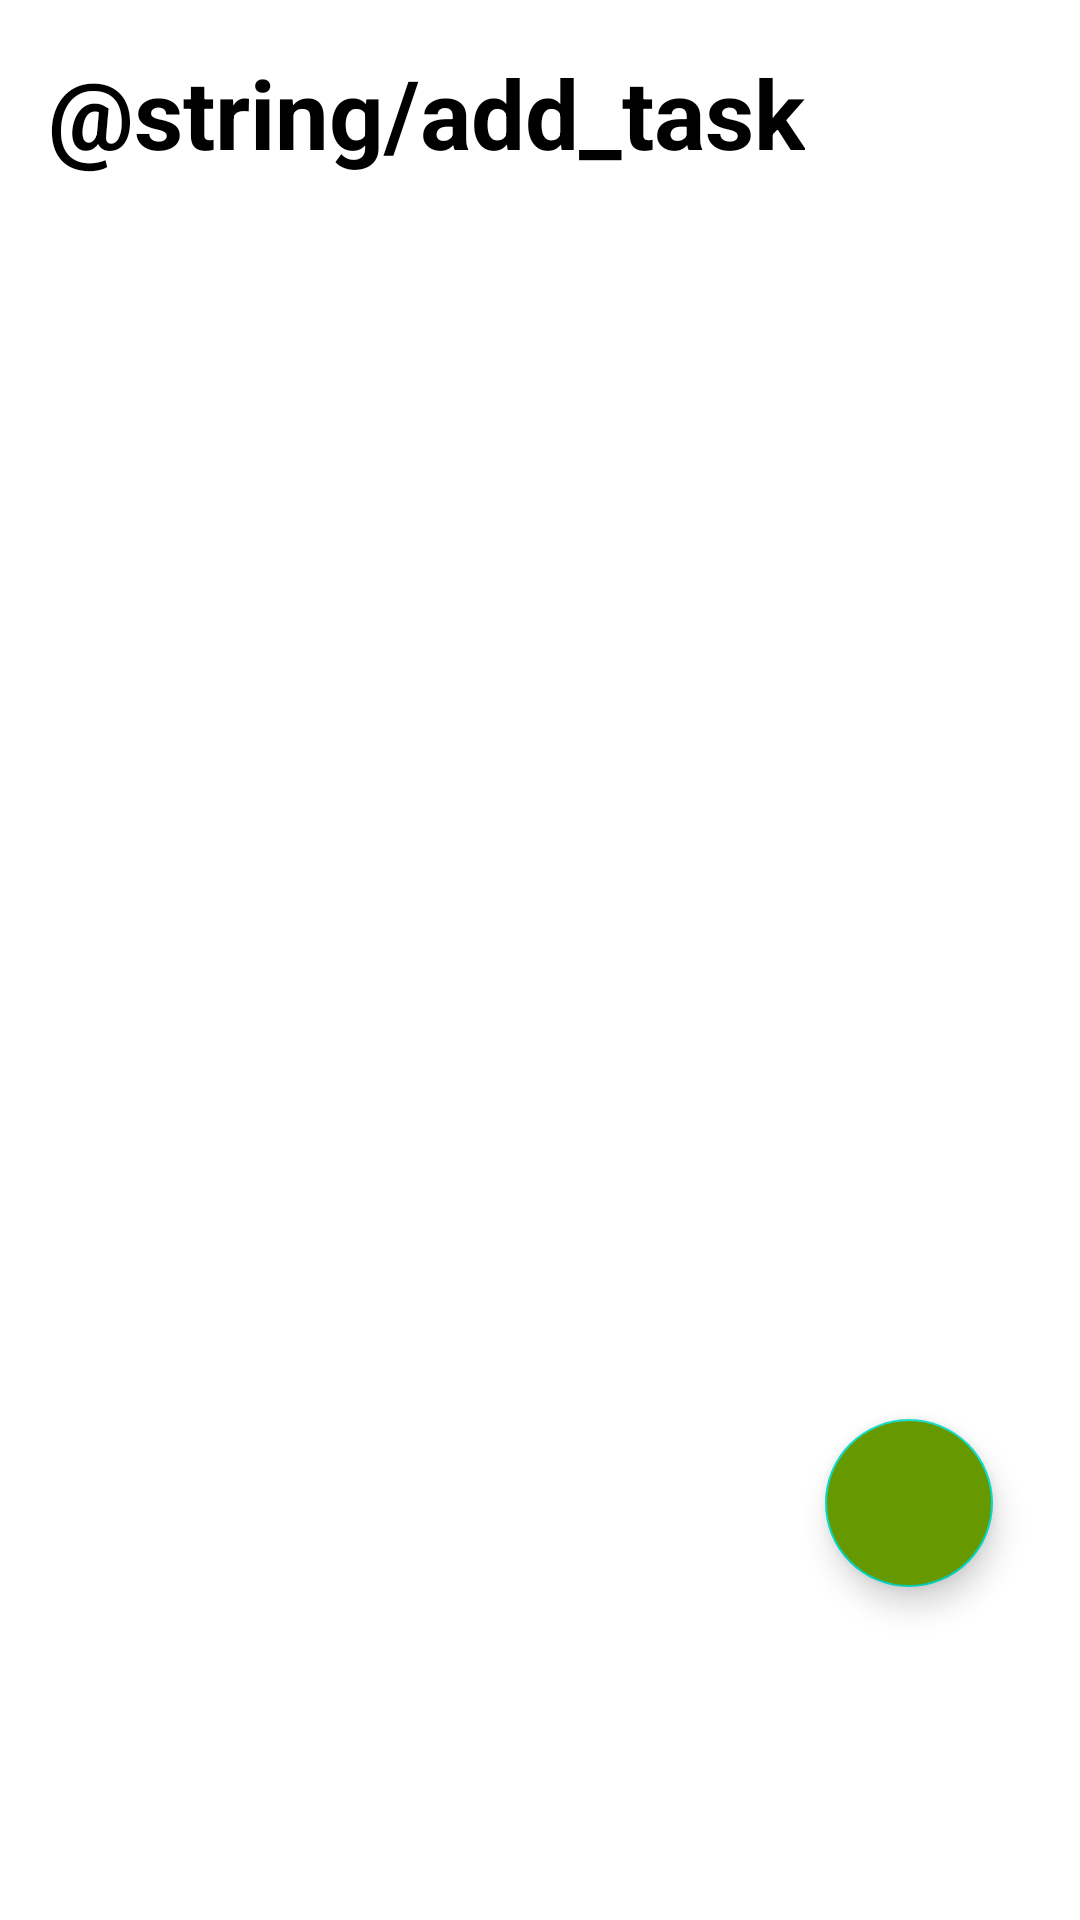

Android layout source for this screen:
<!-- AndroidManifest.xml: application theme Theme.TreningControl -->
<!-- res/layout/fragment_dashboard.xml -->
<?xml version="1.0" encoding="utf-8"?>
<RelativeLayout xmlns:android="http://schemas.android.com/apk/res/android"
    xmlns:app="http://schemas.android.com/apk/res-auto"
    android:layout_width="match_parent"
    android:layout_height="match_parent">

    <TextView
        android:id="@+id/tasksText"
        android:layout_width="wrap_content"
        android:layout_height="wrap_content"
        android:textStyle="bold"
        android:textColor="@android:color/black"
        android:layout_marginStart="16dp"
        android:layout_marginBottom="16dp"
        android:layout_marginTop="16dp"
        android:textSize="32sp"
        android:text="@string/add_task" />

    <androidx.recyclerview.widget.RecyclerView
        android:id="@+id/tasksRecyclerView"
        android:layout_width="match_parent"
        android:layout_height="wrap_content"
        android:layout_below="@id/tasksText"
        app:layoutManager="androidx.recyclerview.widget.LinearLayoutManager"
        android:nestedScrollingEnabled="true" />


    <com.google.android.material.floatingactionbutton.FloatingActionButton
        android:id="@+id/fab"
        android:layout_width="wrap_content"
        android:layout_height="wrap_content"
        android:layout_alignParentEnd="true"
        android:layout_alignParentBottom="true"
        android:layout_marginStart="32dp"
        android:layout_marginTop="32dp"
        android:layout_marginEnd="29dp"
        android:layout_marginBottom="111dp"
        android:backgroundTint="@android:color/holo_green_dark"
        android:src="@drawable/ic_add_mark_24" />

</RelativeLayout>
<!-- resources referenced by this layout -->
<resources>
  <style name="Theme.TreningControl" parent="Theme.MaterialComponents.DayNight.DarkActionBar">
          
          <item name="colorPrimary">@color/purple_500</item>
          <item name="colorPrimaryVariant">@color/purple_700</item>
          <item name="colorOnPrimary">@color/white</item>
          
          <item name="colorSecondary">@color/teal_200</item>
          <item name="colorSecondaryVariant">@color/teal_700</item>
          <item name="colorOnSecondary">@color/black</item>
          
          <item name="android:statusBarColor">?attr/colorPrimaryVariant</item>
          
      </style>
  <!-- not gathered from this repository: default colours our renderer supplied (Android Studio template values) -->
  <color name="purple_500">#FF6200EE</color>
  <color name="purple_700">#FF3700B3</color>
  <color name="teal_200">#FF03DAC5</color>
  <color name="teal_700">#FF018786</color>
  <color name="black">#FF000000</color>
  <color name="white">#FFFFFFFF</color>
</resources>
